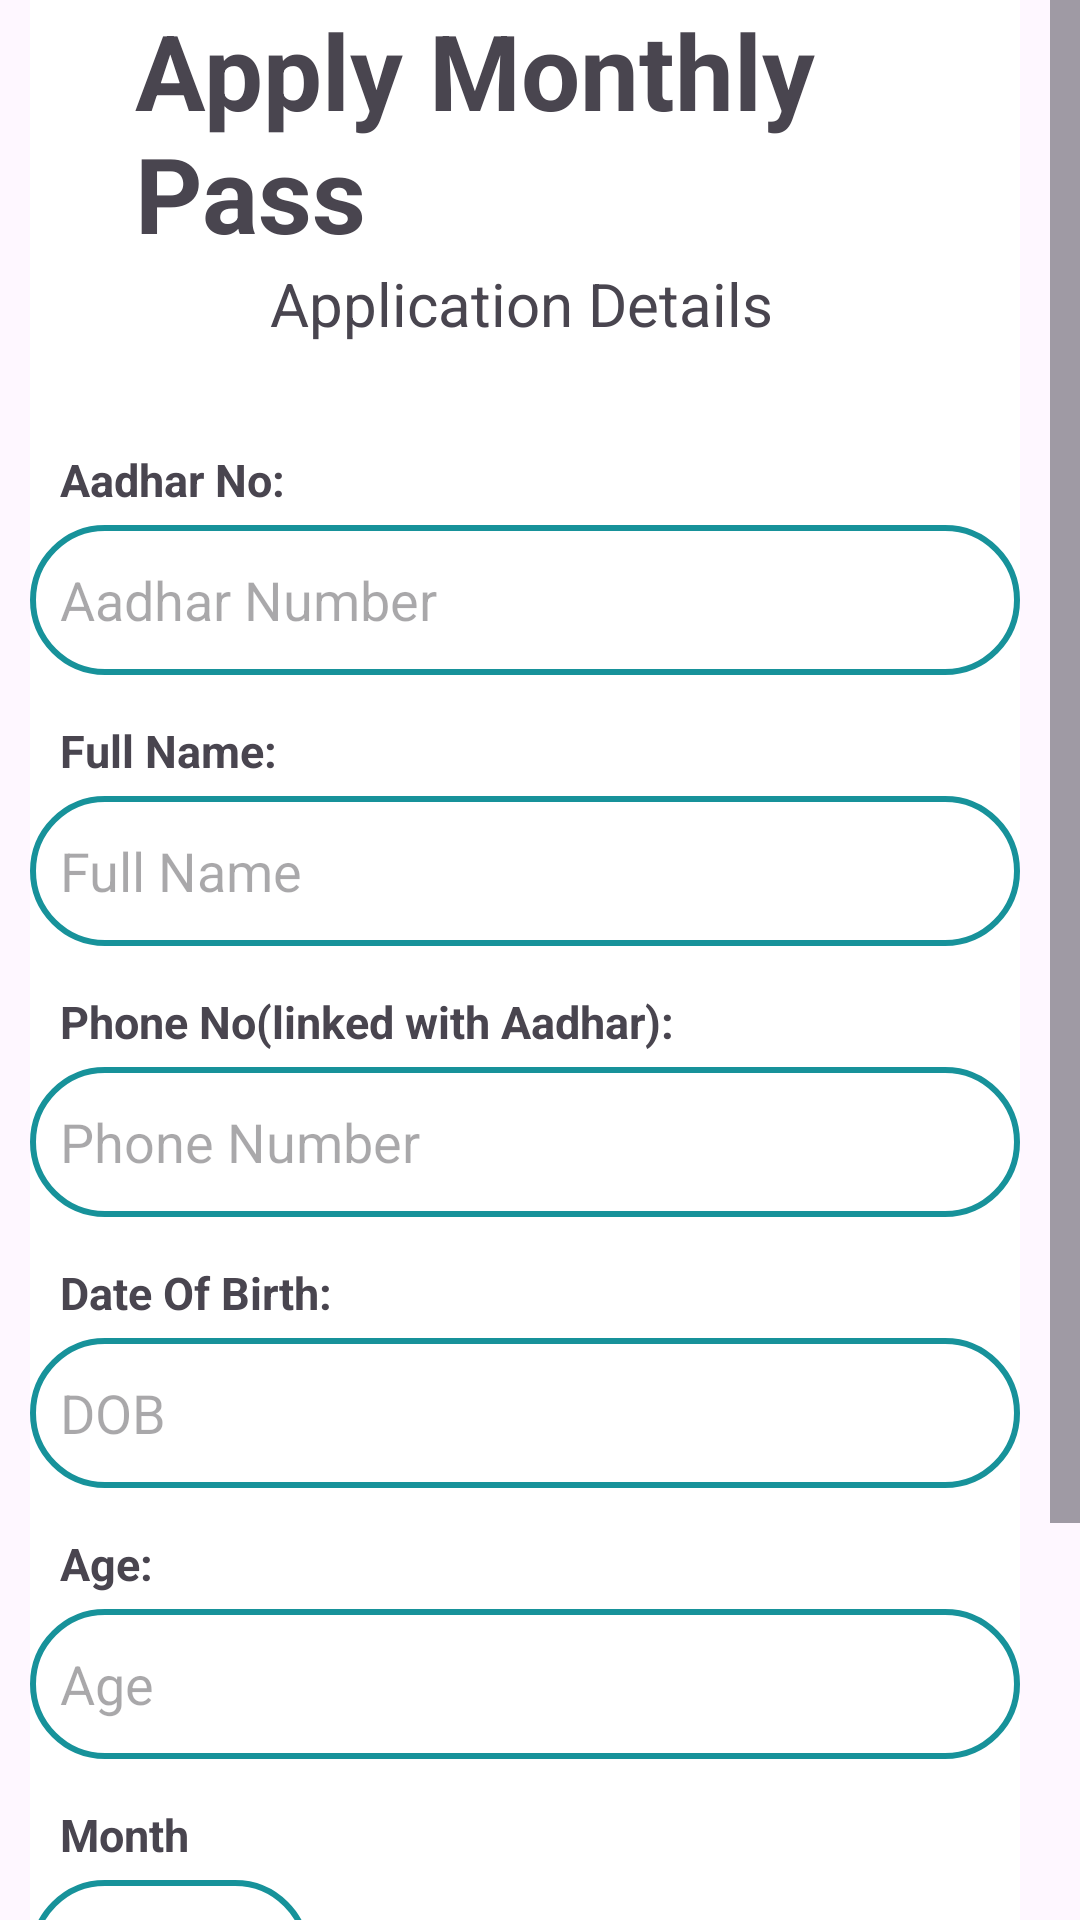

This screen was rendered from an Android layout file. Write that file and the resources it references.
<!-- AndroidManifest.xml: application theme Theme.BusPass -->
<!-- res/layout/activity_montly_form.xml -->
<?xml version="1.0" encoding="utf-8"?>
<ScrollView xmlns:android="http://schemas.android.com/apk/res/android"
    xmlns:app="http://schemas.android.com/apk/res-auto"
    xmlns:tools="http://schemas.android.com/tools"
    android:layout_width="match_parent"
    android:layout_height="match_parent"
    android:scrollbars="vertical"
    android:scrollbarStyle="insideInset"
    android:scrollbarSize="10dp"
    android:scrollbarFadeDuration="10"
    android:nestedScrollingEnabled="true"
    tools:context=".MontlyForm">
    <LinearLayout
        android:layout_width="match_parent"
        android:layout_height="wrap_content"
        android:orientation="vertical"
        android:layout_marginStart="10dp"
        android:layout_marginEnd="10dp"
        android:background="@color/white">

        <TextView
            android:layout_width="wrap_content"
            android:layout_height="wrap_content"
            android:textStyle="bold"
            android:text="Apply Monthly Pass"
            android:textSize="35sp"
            android:paddingLeft="35dp"
            android:paddingRight="10dp">
        </TextView>
        <TextView
            android:layout_width="wrap_content"
            android:layout_height="wrap_content"
            android:textStyle="normal"
            android:text="Application Details"
            android:textSize="20sp"
            android:paddingLeft="80dp"
            android:paddingRight="10dp"
            android:paddingBottom="20dp">
        </TextView>

        <TextView
            android:layout_width="wrap_content"
            android:layout_height="wrap_content"
            android:textStyle="bold"
            android:text="Aadhar No:"
            android:paddingTop="15dp"
            android:textSize="15sp"
            android:paddingLeft="10dp"
            android:paddingRight="10dp"
            android:paddingBottom="5dp">
        </TextView>

        <EditText
            android:id="@+id/MonthlyAadharNumber"
            android:layout_width="match_parent"
            android:layout_height="50dp"
            android:hint="Aadhar Number"
            android:background="@drawable/custom_edittext"
            android:paddingLeft="10dp"
            android:paddingTop="10dp"
            android:paddingBottom="10dp"
            android:inputType="text"
            android:textSize="18sp">
        </EditText>
        <TextView
            android:layout_width="wrap_content"
            android:layout_height="wrap_content"
            android:textStyle="bold"
            android:text="Full Name:"
            android:paddingTop="15dp"
            android:textSize="15sp"
            android:paddingLeft="10dp"
            android:paddingRight="10dp"
            android:paddingBottom="5dp">
        </TextView>

        <EditText
            android:id="@+id/MonthlyFullName"
            android:layout_width="match_parent"
            android:layout_height="50dp"
            android:hint="Full Name"
            android:background="@drawable/custom_edittext"
            android:paddingLeft="10dp"
            android:paddingTop="10dp"
            android:paddingBottom="10dp"
            android:inputType="text"
            android:textSize="18sp">
        </EditText>

        <TextView
            android:layout_width="wrap_content"
            android:layout_height="wrap_content"
            android:textStyle="bold"
            android:text="Phone No(linked with Aadhar):"
            android:paddingTop="15dp"
            android:textSize="15sp"
            android:paddingLeft="10dp"
            android:paddingRight="10dp"
            android:paddingBottom="5dp">
        </TextView>

        <EditText
            android:id="@+id/MonthlyPhoneNumber"
            android:layout_width="match_parent"
            android:layout_height="50dp"
            android:hint="Phone Number"
            android:background="@drawable/custom_edittext"
            android:paddingLeft="10dp"
            android:paddingTop="10dp"
            android:paddingBottom="10dp"
            android:inputType="phone"
            android:textSize="18sp">
        </EditText>
        <TextView
            android:layout_width="wrap_content"
            android:layout_height="wrap_content"
            android:textStyle="bold"
            android:text="Date Of Birth:"
            android:paddingTop="15dp"
            android:textSize="15sp"
            android:paddingLeft="10dp"
            android:paddingRight="10dp"
            android:paddingBottom="5dp">
        </TextView>

        <EditText
            android:id="@+id/MonthlyDob"
            android:layout_width="match_parent"
            android:layout_height="50dp"
            android:hint="DOB"
            android:background="@drawable/custom_edittext"
            android:paddingLeft="10dp"
            android:paddingTop="10dp"
            android:paddingBottom="10dp"
            android:inputType="date"
            android:textSize="18sp">
        </EditText>


        <TextView
            android:layout_width="wrap_content"
            android:layout_height="wrap_content"
            android:textStyle="bold"
            android:text="Age:"
            android:paddingTop="15dp"
            android:textSize="15sp"
            android:paddingLeft="10dp"
            android:paddingRight="10dp"
            android:paddingBottom="5dp">
        </TextView>

        <EditText
            android:id="@+id/MonthlyAge"
            android:layout_width="match_parent"
            android:layout_height="50dp"
            android:hint="Age"
            android:background="@drawable/custom_edittext"
            android:paddingLeft="10dp"
            android:paddingTop="10dp"
            android:paddingBottom="10dp"
            android:inputType="number"
            android:textSize="18sp">
        </EditText>

        <TextView
            android:layout_width="wrap_content"
            android:layout_height="wrap_content"
            android:textStyle="bold"
            android:text="Month"
            android:paddingTop="15dp"
            android:textSize="15sp"
            android:paddingLeft="10dp"
            android:paddingRight="10dp"
            android:paddingBottom="5dp">
        </TextView>

        <Spinner
            android:id="@+id/spinnerMonths"
            android:layout_width="wrap_content"
            android:layout_height="50dp"
            android:background="@drawable/custom_edittext"
            android:entries="@array/Months"/>

        <Button
            android:id="@+id/MonthlySubmit"
            android:layout_width="180dp"
            android:layout_height="70dp"
            android:layout_gravity="center"
            android:text="Submit"
            android:layout_marginTop="30dp"
            android:backgroundTint="@color/app_theme"
            android:textStyle="bold"
            android:textColor="@color/black">
        </Button>

        <View
            android:layout_width="wrap_content"
            android:layout_height="30dp">
        </View>








    </LinearLayout>
</ScrollView>
<!-- resources referenced by this layout -->
<resources>
  <array name="Months">
          <item>January</item>
          <item>February</item>
          <item>March</item>
          <item>April</item>
          <item>May</item>
          <item>June</item>
          <item>July</item>
          <item>August</item>
          <item>September</item>
          <item>October</item>
          <item>November</item>
          <item>December</item>
      </array>
  <color name="app_theme">#17929a</color>
  <color name="black">#FF000000</color>
  <color name="white">#FFFFFFFF</color>
  <!-- drawable custom_edittext (drawable) -->
  <?xml version="1.0" encoding="utf-8"?>
  <shape xmlns:android="http://schemas.android.com/apk/res/android"
  android:shape="rectangle">
      <stroke
          android:width="2dp"
          android:color="@color/app_theme"/>
      <corners
          android:radius="30dp"/>
  </shape>
  <style name="Theme.BusPass" parent="Base.Theme.BusPass" />
  <style name="Base.Theme.BusPass" parent="Theme.Material3.DayNight.NoActionBar">
          
          
      </style>
</resources>
